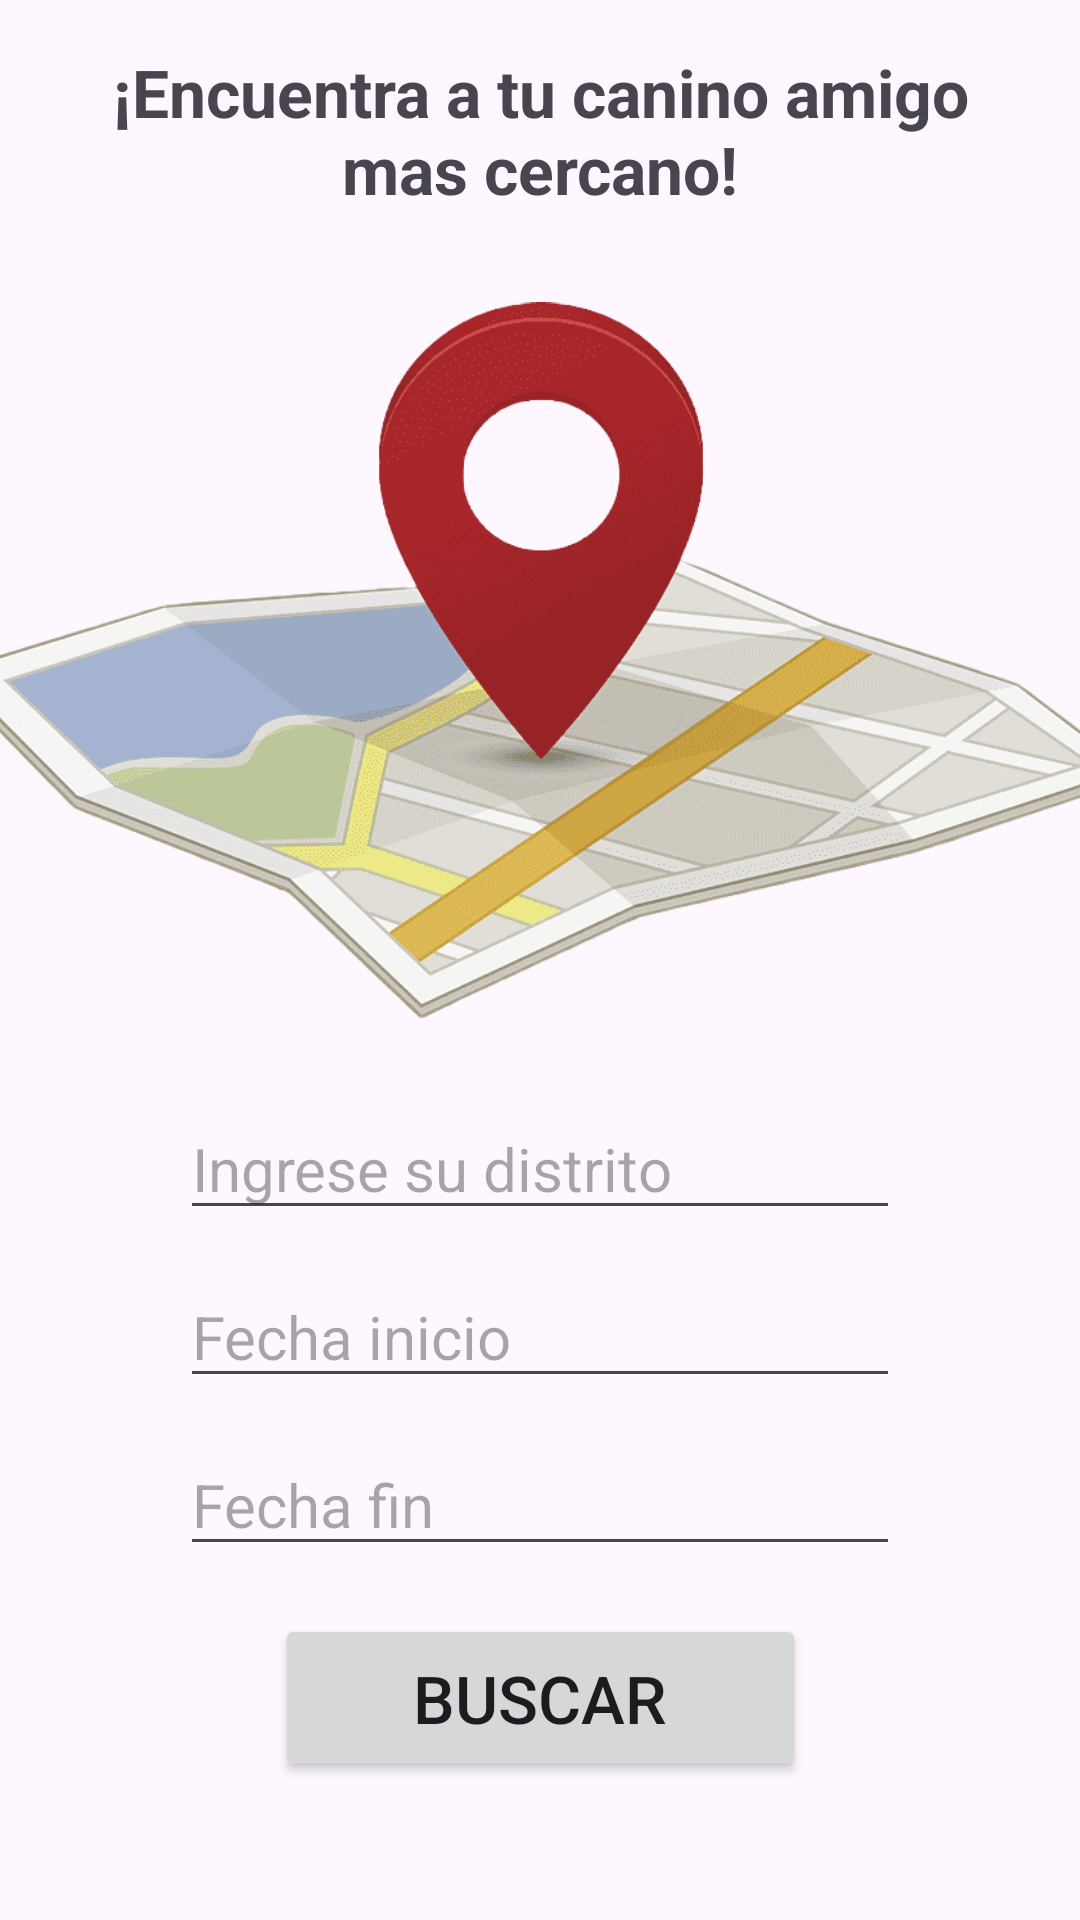

Here is an Android app screen rendered from its layout file. Give the layout XML and the strings, colors and styles it references.
<!-- AndroidManifest.xml: application theme Theme.EC03_Lewis_Group -->
<!-- res/layout/fragment_home.xml -->
<?xml version="1.0" encoding="utf-8"?>
<androidx.constraintlayout.widget.ConstraintLayout xmlns:android="http://schemas.android.com/apk/res/android"
    xmlns:app="http://schemas.android.com/apk/res-auto"
    xmlns:tools="http://schemas.android.com/tools"
    android:layout_width="match_parent"
    android:layout_height="match_parent"
    tools:context=".ui.home.HomeFragment">

    <TextView
        android:id="@+id/text_home"
        android:layout_width="322dp"
        android:layout_height="59dp"
        android:layout_marginStart="8dp"
        android:layout_marginTop="16dp"
        android:layout_marginEnd="8dp"
        android:text="¡Encuentra a tu canino amigo mas cercano!"
        android:textAlignment="center"
        android:textSize="22sp"
        android:textStyle="normal|bold"
        app:layout_constraintEnd_toEndOf="parent"
        app:layout_constraintStart_toStartOf="parent"
        app:layout_constraintTop_toTopOf="parent" />

    <ImageView
        android:id="@+id/imageView2"
        android:layout_width="394dp"
        android:layout_height="267dp"
        android:layout_marginTop="12dp"
        android:src="@drawable/ubi"
        app:layout_constraintEnd_toEndOf="parent"
        app:layout_constraintStart_toStartOf="parent"
        app:layout_constraintTop_toBottomOf="@+id/text_home" />

    <EditText
        android:id="@+id/txtdistrito"
        android:layout_width="0dp"
        android:layout_height="wrap_content"
        android:layout_marginStart="60dp"
        android:layout_marginTop="12dp"
        android:layout_marginEnd="60dp"
        android:ems="10"
        android:hint="Ingrese su distrito"
        android:inputType="text"
        android:textSize="20sp"
        app:layout_constraintEnd_toEndOf="parent"
        app:layout_constraintStart_toStartOf="parent"
        app:layout_constraintTop_toBottomOf="@+id/imageView2" />

    <EditText
        android:id="@+id/txdfecha_inicio"
        android:layout_width="0dp"
        android:layout_height="wrap_content"
        android:layout_marginStart="60dp"
        android:layout_marginTop="12dp"
        android:layout_marginEnd="60dp"
        android:ems="10"
        android:hint="Fecha inicio"
        android:inputType="date"
        android:textSize="20sp"
        app:layout_constraintEnd_toEndOf="parent"
        app:layout_constraintStart_toStartOf="parent"
        app:layout_constraintTop_toBottomOf="@+id/txtdistrito" />

    <EditText
        android:id="@+id/txdfecha_fin"
        android:layout_width="0dp"
        android:layout_height="wrap_content"
        android:layout_marginStart="60dp"
        android:layout_marginTop="12dp"
        android:layout_marginEnd="60dp"
        android:ems="10"
        android:hint="Fecha fin"
        android:inputType="date"
        android:textSize="20sp"
        app:layout_constraintEnd_toEndOf="parent"
        app:layout_constraintStart_toStartOf="parent"
        app:layout_constraintTop_toBottomOf="@+id/txdfecha_inicio" />

    <Button
        android:id="@+id/btn_buscar"
        android:layout_width="177dp"
        android:layout_height="56dp"
        android:layout_marginStart="100dp"
        android:layout_marginTop="16dp"
        android:layout_marginEnd="100dp"
        android:text="Buscar"
        android:textSize="22sp"
        app:icon="@drawable/lupaa"
        app:layout_constraintEnd_toEndOf="parent"
        app:layout_constraintStart_toStartOf="parent"
        app:layout_constraintTop_toBottomOf="@+id/txdfecha_fin" />

</androidx.constraintlayout.widget.ConstraintLayout>
<!-- resources referenced by this layout -->
<resources>
  <!-- drawable ubi: png bitmap (drawable, 108169 bytes) -->
  <style name="Theme.EC03_Lewis_Group" parent="Base.Theme.EC03_Lewis_Group" />
  <style name="Base.Theme.EC03_Lewis_Group" parent="Theme.Material3.DayNight.NoActionBar">
          
          
      </style>
</resources>
